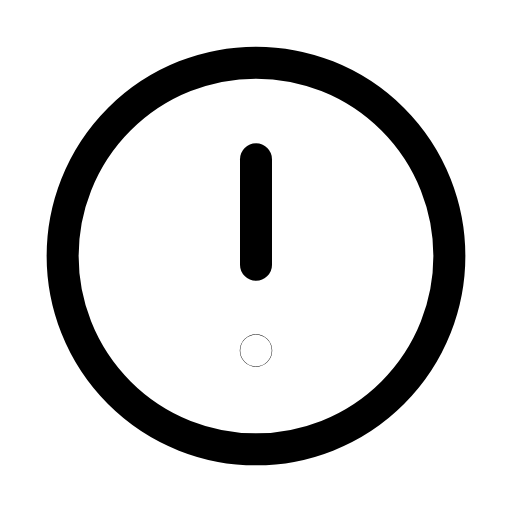
t = 0.00 s
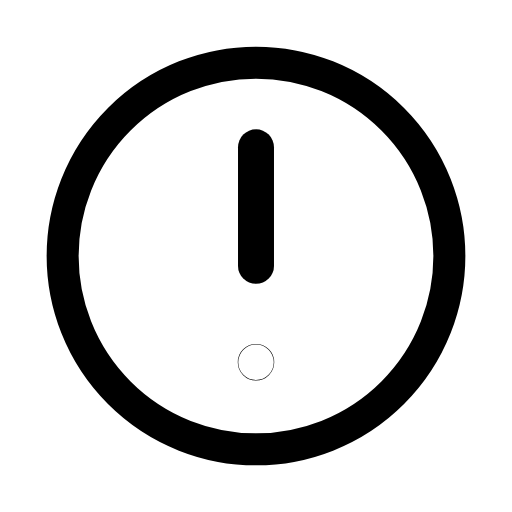
t = 0.22 s
t = 0.49 s: frame unchanged from t = 0.00 s, image omitted
t = 0.68 s: frame unchanged from t = 0.00 s, image omitted
t = 0.93 s: frame unchanged from t = 0.00 s, image omitted
t = 1.17 s: frame unchanged from t = 0.00 s, image omitted

The animated SVG that drew these frames (rendered in a browser with its animation timeline set to each time). Animation: 1 SMIL element (animateTransform=1); one cycle of 1.40 s, repeats indefinitely.

<svg xmlns="http://www.w3.org/2000/svg" width="24" height="24" viewBox="0 0 24 24" fill="none"><g transform="translate(-0.36 -0.36) scale(1.03)"><circle stroke="currentColor" stroke-width="1.456" stroke-linecap="round" stroke-linejoin="round" fill="none" cx="12" cy="12" r="8.8"></circle><g transform="translate(12 12)"><g><animateTransform attributeName="transform" type="scale" values="1;1;1.15;1;1;1;1;1.15;1;1;1" keyTimes="0;0.135;0.225;0.315;0.45;0.6;0.69;0.75;0.81;0.9;1" dur="1.4s" repeatCount="indefinite" calcMode="spline" keySplines="0.16 1 0.3 1;0.16 1 0.3 1;0.16 1 0.3 1;0.16 1 0.3 1;0.16 1 0.3 1;0.16 1 0.3 1;0.16 1 0.3 1;0.16 1 0.3 1;0.16 1 0.3 1;0.16 1 0.3 1"/><g transform="translate(-12 -12)"><g><line stroke="currentColor" stroke-width="1.456" stroke-linecap="round" stroke-linejoin="round" fill="none" x1="12" y1="7.6" x2="12" y2="12.4"></line><circle stroke="currentColor" stroke-width="1.456" stroke-linecap="round" stroke-linejoin="round" fill="none" cx="12" cy="16.3" r="0.01"></circle></g></g></g></g></g></svg>
